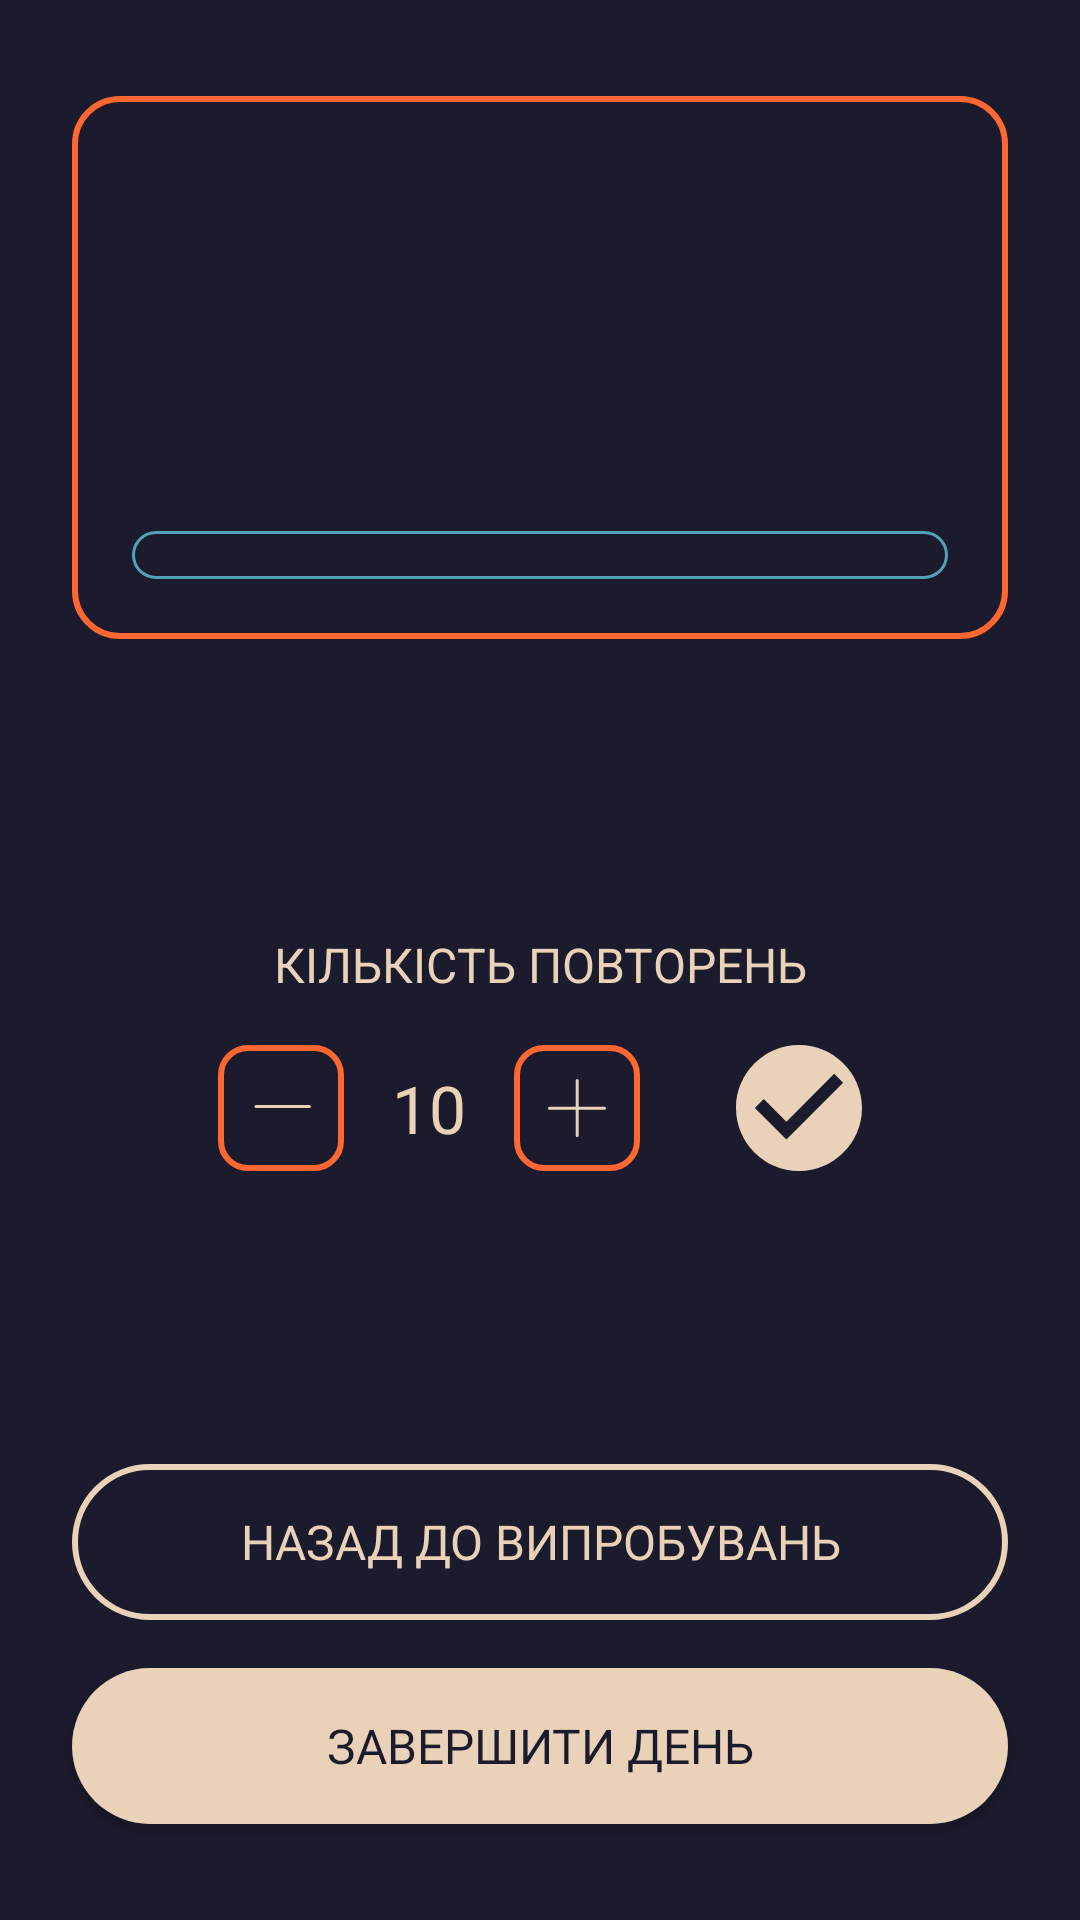

Here is an Android app screen rendered from its layout file. Give the layout XML and the strings, colors and styles it references.
<!-- AndroidManifest.xml: application theme Theme.30DaysChallenge -->
<!-- res/layout/fragment_challenge_day.xml -->
<?xml version="1.0" encoding="utf-8"?>
<androidx.constraintlayout.widget.ConstraintLayout xmlns:android="http://schemas.android.com/apk/res/android"
    xmlns:app="http://schemas.android.com/apk/res-auto"
    xmlns:tools="http://schemas.android.com/tools"
    android:layout_width="match_parent"
    android:layout_height="match_parent"
    android:background="@color/background"
    tools:context="com.serhii_romanchuk.a30_dayschallenge.ChallengeDayFragment">

    <androidx.constraintlayout.widget.ConstraintLayout
        android:id="@+id/formConstraintLayout"
        style="@style/Form"
        android:layout_marginTop="32dp"
        app:layout_constraintEnd_toEndOf="@id/endGuideline"
        app:layout_constraintStart_toStartOf="@id/startGuideline"
        app:layout_constraintTop_toTopOf="parent">

        <TextView
            android:id="@+id/nameExerciseTextView"
            style="@style/TextTitleStyle"
            android:layout_marginTop="2dp"
            app:layout_constraintEnd_toEndOf="parent"
            app:layout_constraintStart_toStartOf="parent"
            app:layout_constraintTop_toTopOf="parent"
            tools:text="ПРИСІДАННЯ З ВАГОЮ" />

        <TextView
            style="@style/AccentNumberTextStyle"
            android:id="@+id/repsPerDayTextView"
            android:layout_marginTop="20dp"
            android:textSize="48sp"
            app:layout_constraintEnd_toStartOf="@+id/numberOfRepsTextView"
            app:layout_constraintHorizontal_bias="0.5"
            app:layout_constraintHorizontal_chainStyle="packed"
            app:layout_constraintStart_toStartOf="parent"
            app:layout_constraintTop_toBottomOf="@+id/nameExerciseTextView"
            tools:text="156" />

        <TextView
            style="@style/RegularNumberTextStyle"
            android:id="@+id/numberOfRepsTextView"
            android:layout_marginStart="6dp"
            android:textSize="34sp"
            app:layout_constraintBaseline_toBaselineOf="@id/repsPerDayTextView"
            app:layout_constraintBottom_toBottomOf="@+id/repsPerDayTextView"
            app:layout_constraintEnd_toEndOf="parent"
            app:layout_constraintHorizontal_bias="0.5"
            app:layout_constraintStart_toEndOf="@+id/repsPerDayTextView"
            app:layout_constraintTop_toBottomOf="@+id/nameExerciseTextView"
            tools:text="/333" />

        <ProgressBar
            android:id="@+id/progressBar"
            style="@style/Widget.AppCompat.ProgressBar.Horizontal"
            android:layout_width="match_parent"
            android:layout_height="wrap_content"
            android:layout_marginStart="5dp"
            android:layout_marginTop="22dp"
            android:layout_marginEnd="5dp"
            android:layout_marginBottom="5dp"
            android:progressDrawable="@drawable/custom_progress_bg"
            app:layout_constraintBottom_toBottomOf="parent"
            app:layout_constraintEnd_toEndOf="parent"
            app:layout_constraintStart_toStartOf="parent"
            app:layout_constraintTop_toBottomOf="@id/repsPerDayTextView" />

    </androidx.constraintlayout.widget.ConstraintLayout>

    <Button
        android:id="@+id/saveDayButton"
        style="@style/Button"
        android:layout_marginBottom="32dp"
        android:fontFamily="@font/open_sans"
        android:text="@string/end_the_day"
        app:backgroundTint="@null"
        app:layout_constraintBottom_toBottomOf="parent"
        app:layout_constraintEnd_toStartOf="@id/endGuideline"
        app:layout_constraintStart_toEndOf="@id/startGuideline" />

    <androidx.constraintlayout.widget.Guideline
        android:id="@+id/startGuideline"
        android:layout_width="wrap_content"
        android:layout_height="wrap_content"
        android:orientation="vertical"
        app:layout_constraintGuide_begin="24dp" />

    <androidx.constraintlayout.widget.Guideline
        android:id="@+id/endGuideline"
        android:layout_width="wrap_content"
        android:layout_height="wrap_content"
        android:orientation="vertical"
        app:layout_constraintGuide_end="24dp" />

    <ImageView
        android:id="@+id/minusImageView"
        android:layout_width="wrap_content"
        android:layout_height="wrap_content"
        android:layout_marginEnd="16dp"
        android:src="@drawable/ic_minus"
        app:layout_constraintBottom_toTopOf="@+id/backButton"
        app:layout_constraintEnd_toStartOf="@+id/countRepsTextView"
        app:layout_constraintHorizontal_bias="0.5"
        app:layout_constraintHorizontal_chainStyle="packed"
        app:layout_constraintStart_toStartOf="@+id/startGuideline"
        app:layout_constraintTop_toBottomOf="@+id/titleCountRepsTextView" />

    <ImageView
        android:id="@+id/plusImageView"
        android:layout_width="wrap_content"
        android:layout_height="wrap_content"
        android:layout_marginEnd="32dp"
        android:src="@drawable/ic_plus"
        app:layout_constraintBottom_toBottomOf="@+id/minusImageView"
        app:layout_constraintEnd_toStartOf="@+id/okImageView"
        app:layout_constraintHorizontal_bias="0.5"
        app:layout_constraintStart_toEndOf="@+id/countRepsTextView"
        app:layout_constraintTop_toTopOf="@+id/minusImageView" />

    <ImageView
        android:id="@+id/okImageView"
        android:layout_width="wrap_content"
        android:layout_height="wrap_content"
        android:src="@drawable/ic_ok"
        app:layout_constraintBottom_toBottomOf="@+id/plusImageView"
        app:layout_constraintEnd_toStartOf="@+id/endGuideline"
        app:layout_constraintStart_toEndOf="@+id/plusImageView"
        app:layout_constraintTop_toTopOf="@+id/plusImageView" />

    <TextView
        android:id="@+id/countRepsTextView"
        android:layout_width="wrap_content"
        android:layout_height="wrap_content"
        android:layout_marginEnd="16dp"
        android:fontFamily="@font/open_sans"
        android:text="10"
        android:textColor="@color/secondary_cream"
        android:textSize="22sp"
        app:layout_constraintBottom_toBottomOf="@+id/minusImageView"
        app:layout_constraintEnd_toStartOf="@+id/plusImageView"
        app:layout_constraintHorizontal_bias="0.5"
        app:layout_constraintStart_toEndOf="@+id/minusImageView"
        app:layout_constraintTop_toTopOf="@+id/minusImageView" />


    <TextView
        android:id="@+id/titleCountRepsTextView"
        style="@style/TextTitleStyle"
        android:layout_marginBottom="16dp"
        android:text="@string/title_number_of_reps"
        app:layout_constraintBottom_toTopOf="@+id/minusImageView"
        app:layout_constraintEnd_toStartOf="@id/endGuideline"
        app:layout_constraintStart_toEndOf="@id/startGuideline"
        app:layout_constraintTop_toBottomOf="@+id/formConstraintLayout"
        app:layout_constraintVertical_chainStyle="packed" />

    <Button
        android:id="@+id/backButton"
        style="@style/Button"
        android:layout_marginBottom="16dp"
        android:text="@string/back_to_challenge"
        android:textColor="@color/secondary_cream"
        android:background="@drawable/second_button_background"
        app:backgroundTint="@null"
        app:layout_constraintBottom_toTopOf="@+id/saveDayButton"
        app:layout_constraintEnd_toStartOf="@+id/endGuideline"
        app:layout_constraintStart_toStartOf="@+id/startGuideline" />


</androidx.constraintlayout.widget.ConstraintLayout>
<!-- resources referenced by this layout -->
<resources>
  <color name="background">#1C1B2D</color>
  <color name="secondary_cream">#EAD2B8</color>
  <!-- drawable ic_ok (drawable) -->
  <vector xmlns:android="http://schemas.android.com/apk/res/android"
      android:width="42dp"
      android:height="42dp"
      android:viewportWidth="42"
      android:viewportHeight="42">
    <path
        android:pathData="M0,21C0,9.408 9.408,0 21,0C32.592,0 42,9.408 42,21C42,32.592 32.592,42 21,42C9.408,42 0,32.592 0,21ZM6.3,21L16.8,31.5L35.7,12.6L32.739,9.618L16.8,25.557L9.261,18.039L6.3,21Z"
        android:fillColor="#EAD2B8"
        android:fillType="evenOdd"/>
  </vector>
  <!-- drawable second_button_background (drawable) -->
  <?xml version="1.0" encoding="utf-8"?>
  <shape xmlns:android="http://schemas.android.com/apk/res/android">
      <stroke android:color="@color/secondary_cream"
          android:width="2dp"/>
      <corners android:radius="50dp"/>
  </shape>
  <string name="back_to_challenge">Назад до випробувань</string>
  <string name="end_the_day">ЗАВЕРШИТИ ДЕНЬ</string>
  <string name="title_number_of_reps">КІЛЬКІСТЬ ПОВТОРЕНЬ</string>
  <style name="AccentNumberTextStyle" parent="RegularNumberTextStyle">
          <item name="android:textColor">@color/primary_orange</item>
      </style>
  <style name="Button">
          <item name="android:layout_width">0dp</item>
          <item name="android:layout_height">52dp</item>
          <item name="fontFamily">@font/open_sans</item>
          <item name="android:textSize">16sp</item>
          <item name="android:textColor">@color/background</item>
          <item name="android:background">@drawable/button_background</item>
      </style>
  <style name="Form">
          <item name="android:layout_width">0dp</item>
          <item name="android:layout_height">wrap_content</item>
          <item name="android:padding">15dp</item>
          <item name="android:background">@drawable/layout_border</item>
      </style>
  <style name="RegularNumberTextStyle">
          <item name="android:layout_width">wrap_content</item>
          <item name="android:layout_height">wrap_content</item>
          <item name="android:fontFamily">@font/russo_one_regular</item>
          <item name="android:textColor">@color/secondary_cream</item>
      </style>
  <style name="TextTitleStyle">
          <item name="android:layout_width">wrap_content</item>
          <item name="android:layout_height">wrap_content</item>
          <item name="android:textSize">16sp</item>
          <item name="android:textColor">@color/secondary_cream</item>
      </style>
  <color name="secondary_blue">#52A1B8</color>
  <color name="primary_orange">#FE6732</color>
  <!-- drawable button_background (drawable) -->
  <?xml version="1.0" encoding="utf-8"?>
  <shape xmlns:android="http://schemas.android.com/apk/res/android">
      <solid android:color="@color/secondary_cream"/>
      <corners android:radius="60dp"/>
  </shape>
  <!-- drawable layout_border (drawable) -->
  <?xml version="1.0" encoding="utf-8"?>
  <shape xmlns:android="http://schemas.android.com/apk/res/android">
      <stroke android:color="@color/primary_orange"
          android:width="2dp"/>
      <corners android:radius="15dp"/>
  </shape>
  <color name="purple_700">#FF3700B3</color>
  <color name="white">#FFFFFFFF</color>
  <color name="teal_200">#FF03DAC5</color>
  <color name="teal_700">#FF018786</color>
  <color name="black">#FF000000</color>
  <style name="ThemeOverlay.Actionbar" parent="ThemeOverlay.MaterialComponents.Dark.ActionBar">
          <item name="android:textColorPrimary">@color/secondary_cream</item>
          <item name="android:background">@color/background</item>
      </style>
</resources>
